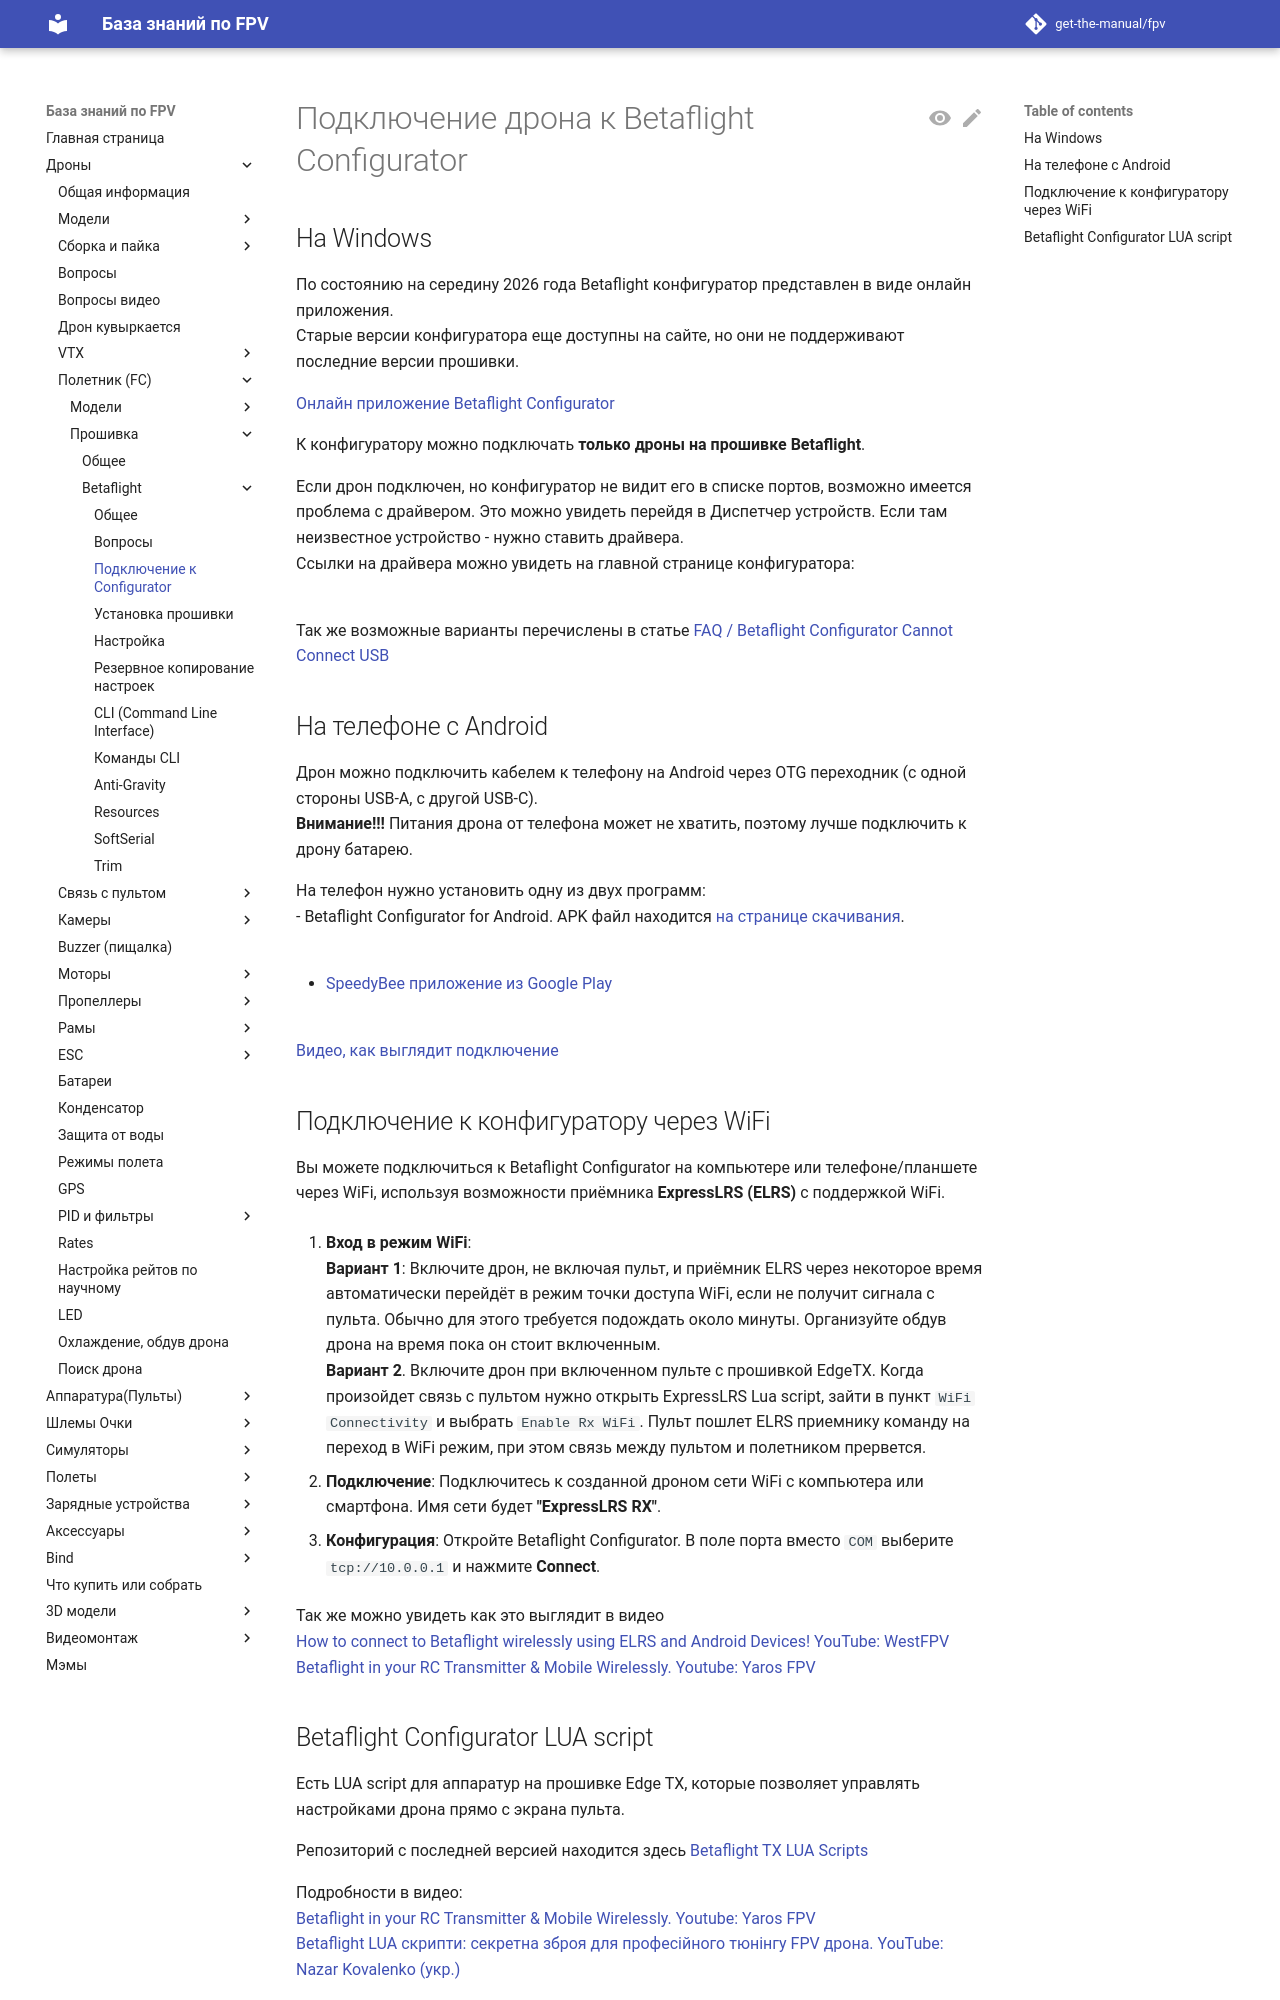

repository: get-the-manual/fpv · page: 00_Drones/22_FC/Proshivka/30_Betaflight/17_Podklyuchenie_k_Configurator/index.html · generator: mkdocs

# Подключение дрона к Betaflight Configurator 

## На Windows

По состоянию на середину 2026 года Betaflight конфигуратор представлен в виде онлайн приложения.  
Старые версии конфигуратора еще доступны на сайте, но они не поддерживают последние версии прошивки.

[Онлайн приложение Betaflight Configurator](https://app.betaflight.com/)  

К конфигуратору можно подключать **только дроны на прошивке Betaflight**.

Если дрон подключен, но конфигуратор не видит его в списке портов, возможно имеется проблема с драйвером. Это можно увидеть перейдя в Диспетчер устройств. Если там неизвестное устройство - нужно ставить драйвера.  
Ссылки на драйвера можно увидеть на главной странице конфигуратора:  
![](Fix_Drivers.png)

Так же возможные варианты перечислены в статье [FAQ / Betaflight Configurator Cannot Connect USB](https://hackmd.io/@nerdCopter/rJv5TUrQ2)

## На телефоне с Android
Дрон можно подключить кабелем к телефону на Android через OTG переходник (с одной стороны USB-A, с другой USB-С).   
**Внимание!!!** Питания дрона от телефона может не хватить, поэтому лучше подключить к дрону батарею.  

На телефон нужно установить одну из двух программ:  
- Betaflight Configurator for Android. APK файл находится [на странице скачивания](https://github.com/betaflight/betaflight-configurator/releases).  
![](BetaflightAndroid1.jpg) ![](BetaflightAndroid2.jpg)  

- [SpeedyBee приложение из Google Play](https://play.google.com/store/apps/details?id=com.runcam.android.runcambf)  
![](SpeedyBee_Android.jpg)  

[Видео, как выглядит подключение](Dron_Android_SpeedyBee.mp4)

## Подключение к конфигуратору через WiFi
Вы можете подключиться к Betaflight Configurator на компьютере или телефоне/планшете через WiFi, используя возможности приёмника **ExpressLRS (ELRS)** с поддержкой WiFi.

1.  **Вход в режим WiFi**:  
**Вариант 1**: Включите дрон, не включая пульт, и приёмник ELRS через некоторое время автоматически перейдёт в режим точки доступа WiFi, если не получит сигнала с пульта. Обычно для этого требуется подождать около минуты. Организуйте обдув дрона на время пока он стоит включенным.  
**Вариант 2**. Включите дрон при включенном пульте с прошивкой EdgeTX. Когда произойдет связь с пультом нужно открыть ExpressLRS Lua script, зайти в пункт `WiFi Connectivity` и выбрать `Enable Rx WiFi`. Пульт пошлет ELRS приемнику команду на переход в WiFi режим, при этом связь между пультом и полетником прервется. 

2.  **Подключение**: Подключитесь к созданной дроном сети WiFi с компьютера или смартфона. Имя сети будет **"ExpressLRS RX"**.

3.  **Конфигурация**: Откройте Betaflight Configurator. В поле порта вместо `COM` выберите `tcp://10.0.0.1` и нажмите **Connect**.

Так же можно увидеть как это выглядит в видео  
[How to connect to Betaflight wirelessly using ELRS and Android Devices! YouTube: WestFPV](https://www.youtube.com/watch?v=xd1u6SfyveI)  
[Betaflight in your RC Transmitter & Mobile Wirelessly. Youtube: Yaros FPV](https://www.youtube.com/watch?v=LDVr50zbx0o)
